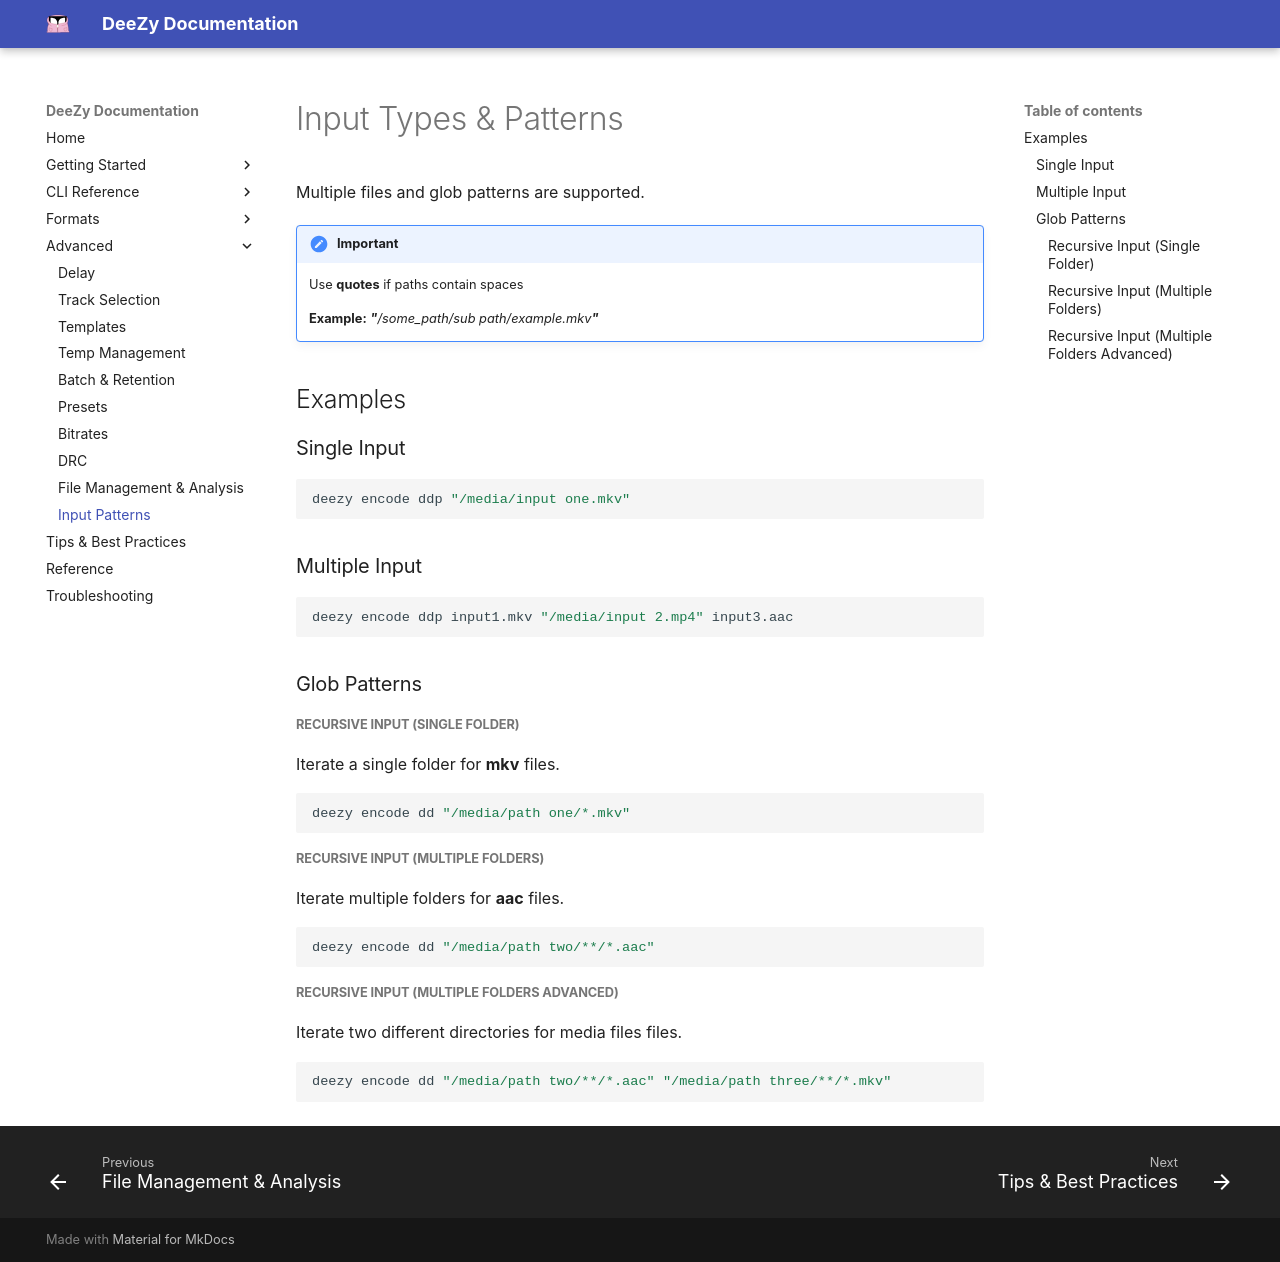

repository: jessielw/DeeZy · page: input-types.html · generator: mkdocs

# Input Types & Patterns

Multiple files and glob patterns are supported.

!!!important

    Use **quotes** if paths contain spaces

    **Example:** _**"**/some_path/sub path/example.mkv**"**_

## Examples

### Single Input

```bash
deezy encode ddp "/media/input one.mkv"
```

### Multiple Input

```bash
deezy encode ddp input1.mkv "/media/input 2.mp4" input3.aac
```

### Glob Patterns

##### Recursive Input (Single Folder)

Iterate a single folder for **mkv** files.

```bash
deezy encode dd "/media/path one/*.mkv"
```

##### Recursive Input (Multiple Folders)

Iterate multiple folders for **aac** files.

```bash
deezy encode dd "/media/path two/**/*.aac"

```

##### Recursive Input (Multiple Folders Advanced)

Iterate two different directories for media files files.

```bash
deezy encode dd "/media/path two/**/*.aac" "/media/path three/**/*.mkv"

```
